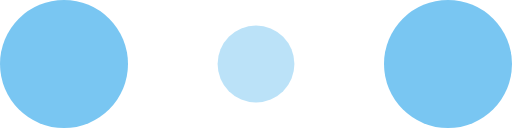
t = 0.00 s
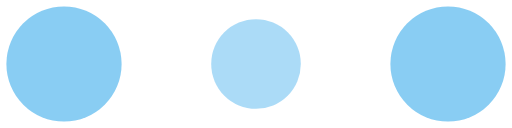
t = 0.10 s
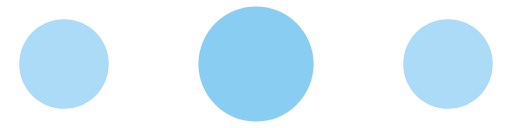
t = 0.30 s
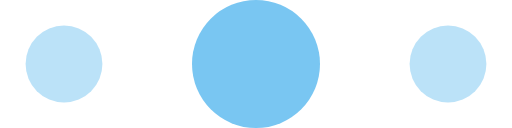
t = 0.40 s
t = 0.50 s: frame unchanged from t = 0.30 s, image omitted
t = 0.70 s: frame unchanged from t = 0.10 s, image omitted

The animated SVG that drew these frames (rendered in a browser with its animation timeline set to each time). Animation: 6 SMIL elements (animate=6); one cycle of 0.80 s, repeats indefinitely.

<!-- By Sam Herbert (@sherb), for everyone. More @ http://goo.gl/7AJzbL -->
<svg width="120" height="30" viewBox="0 0 120 30" xmlns="http://www.w3.org/2000/svg" fill="#79c6f2">
    <circle cx="15" cy="15" r="15">
        <animate attributeName="r" from="15" to="15"
                 begin="0s" dur="0.8s"
                 values="15;9;15" calcMode="linear"
                 repeatCount="indefinite" />
        <animate attributeName="fill-opacity" from="1" to="1"
                 begin="0s" dur="0.8s"
                 values="1;.5;1" calcMode="linear"
                 repeatCount="indefinite" />
    </circle>
    <circle cx="60" cy="15" r="9" fill-opacity="0.3">
        <animate attributeName="r" from="9" to="9"
                 begin="0s" dur="0.8s"
                 values="9;15;9" calcMode="linear"
                 repeatCount="indefinite" />
        <animate attributeName="fill-opacity" from="0.5" to="0.5"
                 begin="0s" dur="0.8s"
                 values=".5;1;.5" calcMode="linear"
                 repeatCount="indefinite" />
    </circle>
    <circle cx="105" cy="15" r="15">
        <animate attributeName="r" from="15" to="15"
                 begin="0s" dur="0.8s"
                 values="15;9;15" calcMode="linear"
                 repeatCount="indefinite" />
        <animate attributeName="fill-opacity" from="1" to="1"
                 begin="0s" dur="0.8s"
                 values="1;.5;1" calcMode="linear"
                 repeatCount="indefinite" />
    </circle>
</svg>
